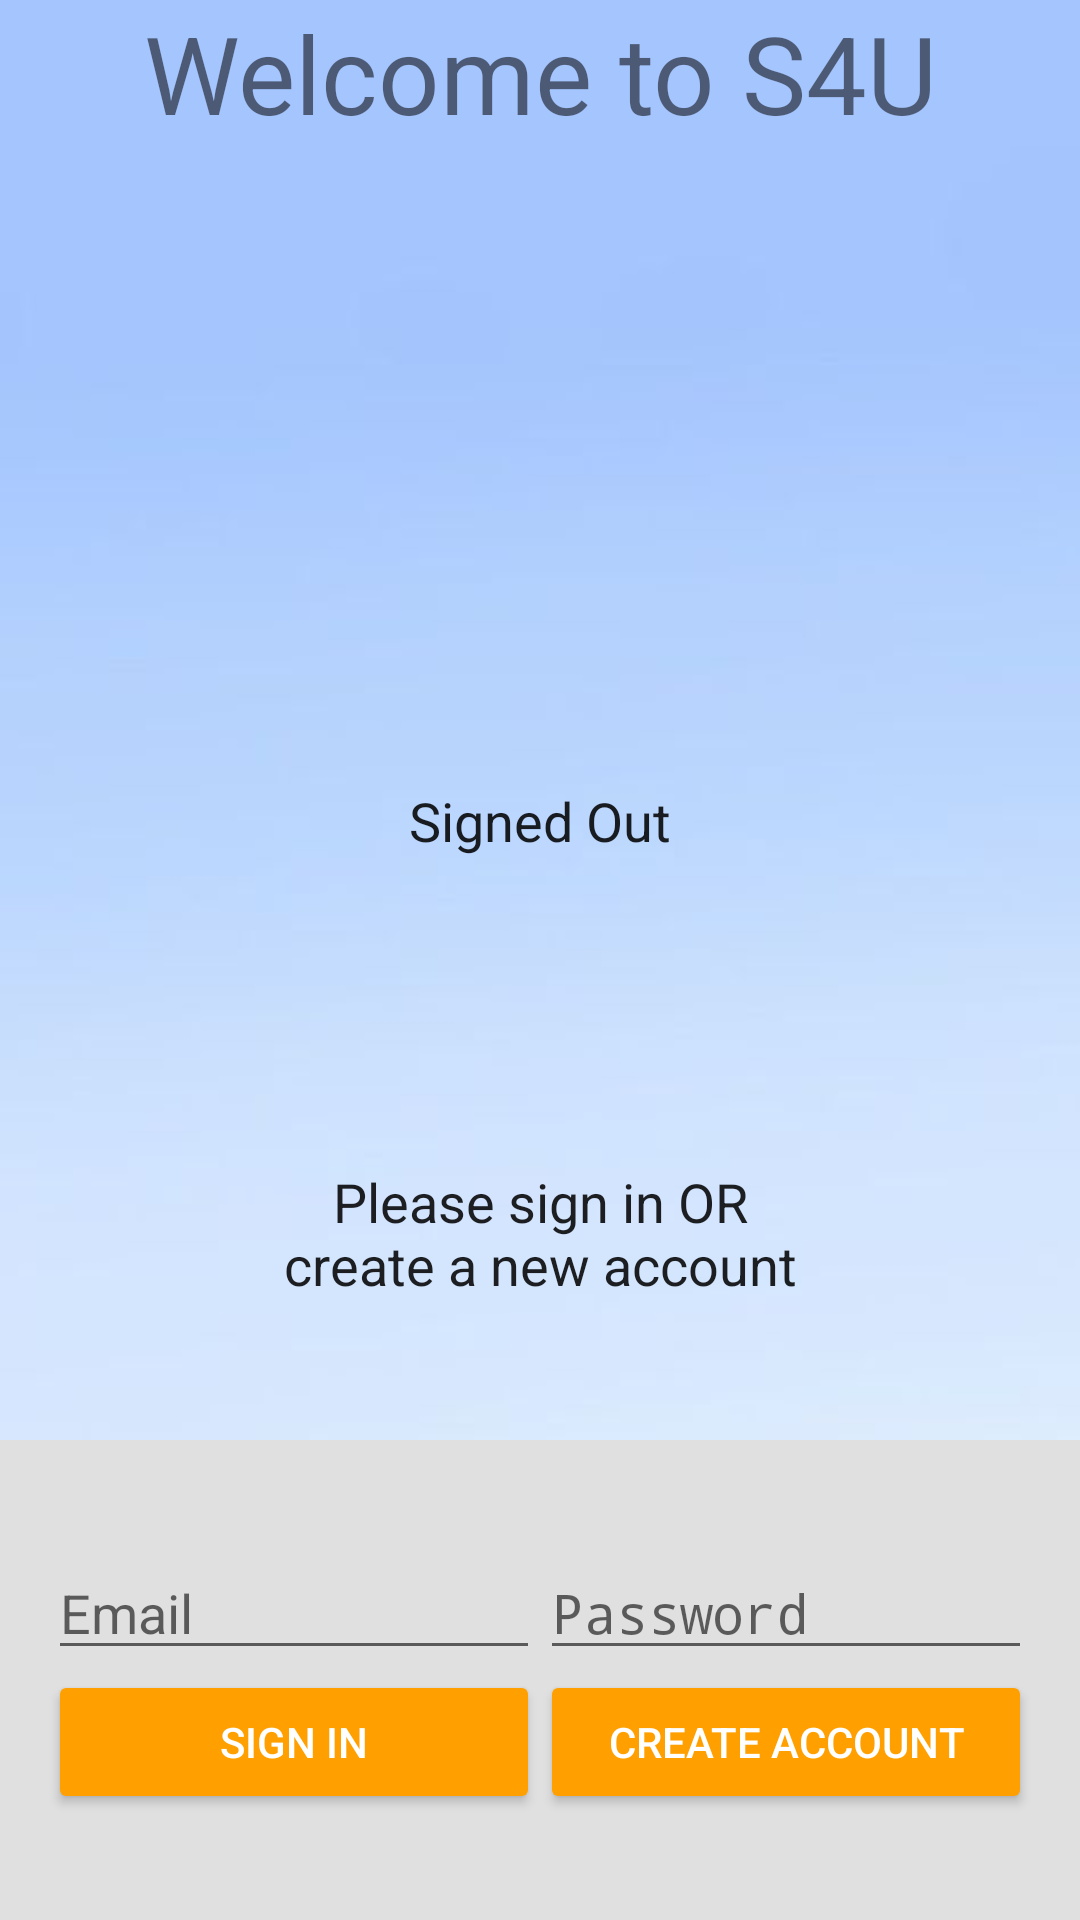

Here is an Android app screen rendered from its layout file. Give the layout XML and the strings, colors and styles it references.
<!-- AndroidManifest.xml: activity theme AppTheme.NoActionBar -->
<!-- res/layout/activity_main.xml -->
<?xml version="1.0" encoding="utf-8"?>
<LinearLayout xmlns:android="http://schemas.android.com/apk/res/android"
    xmlns:app="http://schemas.android.com/apk/res-auto"
    xmlns:tools="http://schemas.android.com/tools"
    android:id="@+id/main_layout"
    android:layout_width="match_parent"
    android:layout_height="match_parent"
    android:background="@drawable/skybluebackground"
    android:orientation="vertical"
    android:weightSum="4">


    <TextView
        android:id="@+id/userTypeText"
        android:layout_width="match_parent"
        android:layout_height="wrap_content"
        android:visibility="gone" />

    <LinearLayout
        android:layout_width="match_parent"
        android:layout_height="0dp"
        android:layout_weight="3"
        android:gravity="center_horizontal"
        android:orientation="vertical">


        <TextView
            android:id="@+id/titleText"
            android:layout_width="wrap_content"
            android:layout_height="wrap_content"
            android:layout_marginBottom="@dimen/title_bottom_margin"
            android:text="@string/welcome"
            android:textAllCaps="false"
            android:theme="@style/ThemeOverlay.MyTitleText" />

        <ImageView
            android:id="@+id/imageView"
            android:layout_width="wrap_content"
            android:layout_height="wrap_content"
            android:layout_weight="4"
            app:srcCompat="@drawable/app_logo1_copy" />

        <TextView
            android:id="@+id/status"
            style="@style/ThemeOverlay.MyTextDetail"
            android:layout_width="wrap_content"
            android:layout_height="100dp"
            android:layout_weight="0.5"

            android:gravity="center_vertical"
            android:text="@string/signed_out"
            tools:text="You are signed in as:" />

        <TextView
            android:id="@+id/detail"
            style="@style/ThemeOverlay.MyTextDetail"
            android:layout_width="200dp"
            android:layout_height="100dp"
            android:layout_weight="0.5"
            android:gravity="center"
            android:text="@string/please_signin" />



        <include
            android:id="@+id/allUsersList"
            layout="@layout/all_users"
            android:visibility="gone"/>

    </LinearLayout>


    <RelativeLayout
        android:layout_width="match_parent"
        android:layout_height="0dp"
        android:layout_weight="1"
        android:background="@color/grey_300"
        android:gravity="center_vertical">

        <LinearLayout
            android:id="@+id/emailPasswordFields"
            android:layout_width="match_parent"
            android:layout_height="wrap_content"
            android:orientation="horizontal"
            android:paddingLeft="16dp"
            android:paddingRight="16dp">

            <EditText
                android:id="@+id/fieldEmail"
                android:layout_width="0dp"
                android:layout_height="wrap_content"
                android:layout_weight="1"
                android:hint="@string/hint_email"
                android:inputType="textEmailAddress" />

            <EditText
                android:id="@+id/fieldPassword"
                android:layout_width="0dp"
                android:layout_height="wrap_content"
                android:layout_weight="1"
                android:hint="@string/hint_password"
                android:inputType="textPassword" />
        </LinearLayout>

        <LinearLayout
            android:id="@+id/emailPasswordButtons"
            android:layout_width="match_parent"
            android:layout_height="wrap_content"
            android:layout_below="@+id/emailPasswordFields"
            android:orientation="horizontal"
            android:paddingLeft="16dp"
            android:paddingRight="16dp">

            <Button
                android:id="@+id/emailSignInButton"
                style="@style/Widget.AppCompat.Button.Colored"
                android:layout_width="0dp"
                android:layout_height="wrap_content"
                android:layout_weight="1"
                android:onClick="signIn"
                android:text="@string/sign_in"
                android:theme="@style/ThemeOverlay.MyDarkButton" />

            <Button
                android:id="@+id/emailCreateAccountButton"
                style="@style/Widget.AppCompat.Button.Colored"
                android:layout_width="0dp"
                android:layout_height="wrap_content"
                android:layout_weight="1"
                android:onClick="createAccount"
                android:text="@string/create_account"
                android:theme="@style/ThemeOverlay.MyDarkButton" />
        </LinearLayout>

        <LinearLayout
            android:id="@+id/signedInButtons"
            android:layout_width="match_parent"
            android:layout_height="wrap_content"
            android:layout_centerInParent="true"
            android:orientation="vertical"
            android:paddingLeft="16dp"
            android:paddingRight="16dp"
            android:visibility="gone">


            <LinearLayout
                android:layout_width="match_parent"
                android:layout_height="match_parent"
                android:layout_weight="1.0"
                android:orientation="horizontal">

                <Button
                    android:id="@+id/bookServiceBtn"
                    android:layout_width="match_parent"
                    android:layout_height="wrap_content"
                    android:layout_weight="1"
                    android:text="@string/book_service" />

                <Button
                    android:id="@+id/myJobsBtn"
                    android:layout_width="match_parent"
                    android:layout_height="wrap_content"
                    android:layout_weight="1"
                    android:text="@string/my_jobs" />
            </LinearLayout>

            <Button
                android:id="@+id/servicesBtn"
                style="@style/Widget.AppCompat.Button.Colored"
                android:layout_width="match_parent"
                android:layout_height="wrap_content"
                android:layout_weight="1.0"
                android:text="@string/services"
                android:theme="@style/ThemeOverlay.MyDarkButton" />

            <LinearLayout
                android:layout_width="match_parent"
                android:layout_height="match_parent"
                android:layout_weight="1.0"
                android:orientation="horizontal"
                android:weightSum="2.0">

                <Button
                    android:id="@+id/signOutButton"
                    style="@style/Widget.AppCompat.Button.Colored"
                    android:layout_width="0dp"
                    android:layout_height="wrap_content"
                    android:layout_weight="1.0"
                    android:text="@string/sign_out"
                    android:theme="@style/ThemeOverlay.MyDarkButton" />

                <Button
                    android:id="@+id/myAccountButton"
                    style="@style/Widget.AppCompat.Button.Colored"
                    android:layout_width="0dp"
                    android:layout_height="wrap_content"
                    android:layout_gravity="bottom"
                    android:layout_weight="1.0"
                    android:text="@string/my_account"
                    android:theme="@style/ThemeOverlay.MyDarkButton" />

            </LinearLayout>


        </LinearLayout>

    </RelativeLayout>

</LinearLayout>
<!-- res/layout/all_users.xml (included above) -->
<?xml version="1.0" encoding="utf-8"?>
<LinearLayout
    xmlns:android="http://schemas.android.com/apk/res/android"
    xmlns:tools="http://schemas.android.com/tools"
    android:id="@+id/allUsers"
    android:layout_width="match_parent"
    android:layout_height="match_parent"
    android:orientation="vertical"
    tools:context=".MainActivity"
    tools:showIn="@layout/activity_main">


    <TextView
            android:id="@+id/usersTitle"
            android:layout_width="match_parent"
            android:layout_height="wrap_content"
            android:text="@string/users" />

    <TextView
        android:id="@+id/usersList"
        android:layout_width="match_parent"
        android:layout_height="wrap_content"
        android:scrollbars="vertical"
        android:text="" />

</LinearLayout>
<!-- resources referenced by this layout -->
<resources>
  <color name="grey_300">#E0E0E0</color>
  <dimen name="title_bottom_margin">16dp</dimen>
  <!-- drawable app_logo1_copy: jpg bitmap (drawable, 6368 bytes) -->
  <!-- drawable skybluebackground: jpg bitmap (drawable, 4714 bytes) -->
  <string name="book_service">Book Service</string>
  <string name="create_account">Create Account</string>
  <string name="hint_email">Email</string>
  <string name="hint_password">Password</string>
  <string name="my_account">My Account</string>
  <string name="my_jobs">My Jobs</string>
  <string name="please_signin">Please sign in OR create a new account</string>
  <string name="services">Services</string>
  <string name="sign_in">Sign In</string>
  <string name="sign_out">Sign Out</string>
  <string name="signed_out">Signed Out</string>
  <string name="users">Users:</string>
  <string name="welcome">Welcome to S4U</string>
  <style name="ThemeOverlay.MyDarkButton" parent="ThemeOverlay.AppCompat.Dark">
          <item name="colorButtonNormal">@color/grey_500</item>
          <item name="colorAccent">@color/colorAccent</item>
          <item name="android:layout_marginRight">4dp</item>
          <item name="android:layout_marginLeft">4dp</item>
          <item name="android:textColor">@android:color/white</item>
      </style>
  <style name="ThemeOverlay.MyTextDetail" parent="AppTheme">
          <item name="android:layout_width">wrap_content</item>
          <item name="android:layout_height">wrap_content</item>
          <item name="android:fadeScrollbars">true</item>
          <item name="android:gravity">left</item>
          <item name="android:maxLines">5</item>
          <item name="android:padding">4dp</item>
          <item name="android:layout_margin">10dp</item>
          <item name="android:scrollbars">vertical</item>
          <item name="android:textSize">18sp</item>
          <item name="android:textColor">@color/common_google_signin_btn_text_dark_focused</item>
      </style>
  <style name="ThemeOverlay.MyTitleText" parent="AppTheme">
          <item name="android:gravity">center</item>
          <item name="android:textSize">36sp</item>
      </style>
  <style name="AppTheme.NoActionBar">
          <item name="windowActionBar">false</item>
          <item name="windowNoTitle">true</item>
      </style>
  <color name="grey_500">#9E9E9E</color>
  <color name="colorAccent">#ffa000</color>
  <style name="AppTheme" parent="Theme.AppCompat.Light.DarkActionBar">
          <item name="colorPrimary">@color/colorPrimary</item>
          <item name="colorPrimaryDark">@color/colorPrimaryDark</item>
          <item name="colorAccent">@color/colorAccent</item>
      </style>
  <color name="colorPrimary">#039BE5</color>
  <color name="colorPrimaryDark">#0288D1</color>
</resources>
